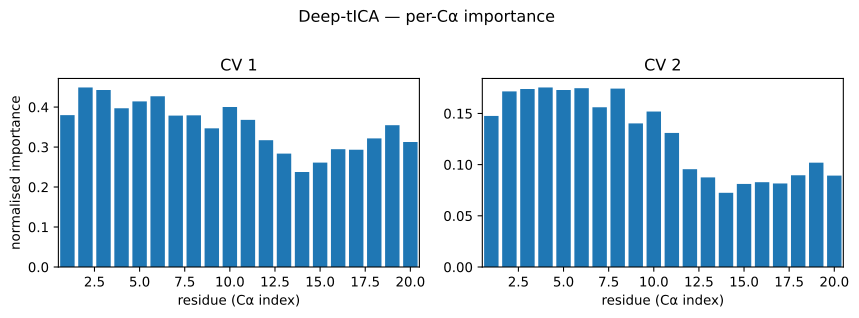

The file beside this chart, header and first rows:
residue, pearson_abs_cv1, condmean_range_cv1, eta2_cv1, pdp_cv1, pearson_abs_cv2, condmean_range_cv2, eta2_cv2, pdp_cv2
0, 0.3656, 26.28, 0.3797, nan, 0.2164, 38.27, 0.1476, nan
1, 0.389, 26.55, 0.4491, nan, 0.2222, 38.6, 0.1715, nan
2, 0.3843, 25.94, 0.4426, nan, 0.2199, 38.06, 0.1739, nan
3, 0.3224, 24.75, 0.397, nan, 0.238, 37.36, 0.1754, nan
4, 0.3512, 25.5, 0.4142, nan, 0.2457, 37.88, 0.1729, nan
5, 0.4276, 26.01, 0.427, nan, 0.2348, 38.07, 0.1747, nan
6, 0.3771, 24.38, 0.3787, nan, 0.2406, 35.4, 0.156, nan
7, 0.2762, 24.38, 0.3793, nan, 0.2749, 36.91, 0.1743, nan
8, 0.3102, 23.08, 0.3467, nan, 0.2184, 33.26, 0.1403, nan
9, 0.3702, 24.85, 0.4001, nan, 0.2376, 35.66, 0.1519, nan
10, 0.405, 24.96, 0.368, nan, 0.1906, 33.3, 0.131, nan
11, 0.3266, 22.57, 0.3171, nan, 0.1342, 29.05, 0.09555, nan
12, 0.153, 21.21, 0.2836, nan, 0.1055, 28.72, 0.08749, nan
13, 0.1549, 19.76, 0.2377, nan, 0.08953, 26.72, 0.07245, nan
14, 0.1621, 19.86, 0.261, nan, 0.1125, 26.78, 0.08117, nan
15, 0.2157, 21.91, 0.2945, nan, 0.08673, 27.85, 0.08284, nan
16, 0.236, 21.67, 0.2932, nan, 0.0986, 26.7, 0.08163, nan
17, 0.2967, 22.78, 0.3216, nan, 0.0735, 27.07, 0.08959, nan
18, 0.3225, 24.24, 0.3547, nan, 0.0721, 28.77, 0.1019, nan
19, 0.3074, 22.45, 0.3126, nan, 0.08137, 26.78, 0.08927, nan
